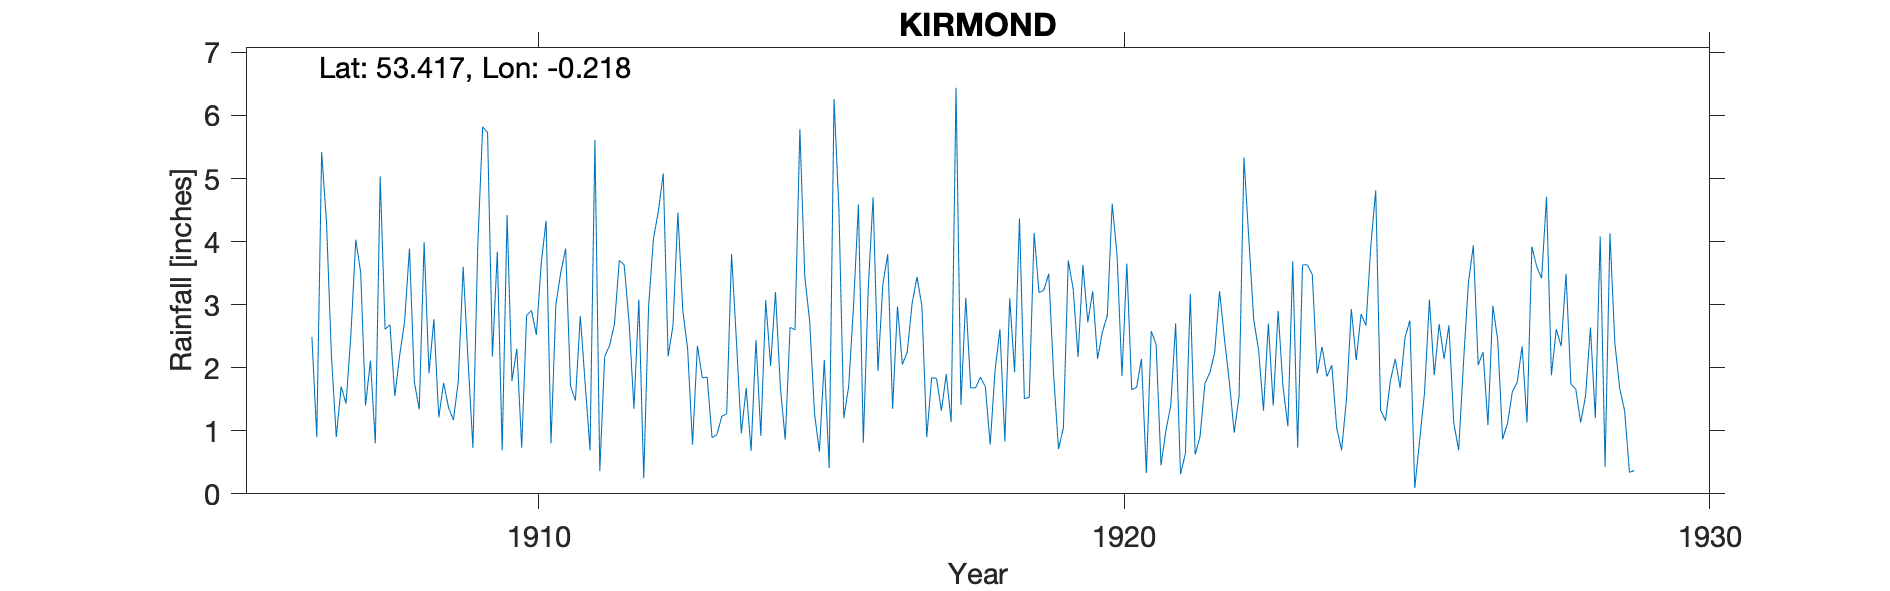

The data file committed next to this chart (first rows):
KIRMOND LE MIRE, , , , , , , , , , , , , , , , , , , , , , , 
Grid ref, TF185926, Long, -0.218, Lat, 53.42, Elevation, 309, ft, , , , , , , , , , , , , , , 
Station no, RR3025, , , , , , , , , , , , , , , , , , , , , , 
, 1906, 1907, 1908, 1909, 1910, 1911, 1912, 1913, 1914, 1915, 1916, 1917, 1918, 1919, 1920, 1921, 1922, 1923, 1924, 1925, 1926, 1927, 1928
January, , 0.90, 1.55, 1.17, 1.79, 1.71, 2.72, 2.30, 1.68, 3.45, 0.81, 2.98, 1.85, 3.19, 2.14, 2.37, 2.24, 1.40, 2.04, 1.79, 2.67, 1.11, 3.49
February, , 1.70, 2.20, 1.78, 2.30, 1.48, 1.35, 0.78, 0.68, 2.74, 3.23, 0.90, 1.70, 3.23, 2.57, 0.45, 3.21, 2.90, 1.05, 2.14, 1.12, 1.62, 1.74
March, , 1.43, 2.73, 3.60, 0.73, 2.82, 3.08, 2.35, 2.44, 1.27, 4.70, 1.84, 0.78, 3.49, 2.83, 1.00, 2.46, 1.70, 0.69, 1.68, 0.69, 1.77, 1.66
April, , 2.53, 3.89, 2.12, 2.83, 1.75, 0.25, 1.84, 0.92, 0.67, 1.95, 1.83, 1.96, 1.88, 4.60, 1.40, 1.78, 1.07, 1.49, 2.48, 2.10, 2.34, 1.13
May, , 4.03, 1.77, 0.73, 2.91, 0.69, 2.97, 1.85, 3.07, 2.12, 3.32, 1.32, 2.61, 0.71, 3.78, 2.70, 0.97, 3.69, 2.93, 2.75, 3.35, 1.13, 1.55
June, , 3.51, 1.34, 3.95, 2.52, 5.61, 4.05, 0.89, 2.03, 0.41, 3.80, 1.90, 0.83, 1.05, 1.87, 0.31, 1.55, 0.73, 2.12, 0.09, 3.94, 3.92, 2.64
July, , 1.40, 3.99, 5.82, 3.66, 0.36, 4.48, 0.94, 3.20, 6.26, 1.35, 1.14, 3.10, 3.70, 3.65, 0.64, 5.33, 3.63, 2.85, 0.85, 2.04, 3.60, 1.20
August, 2.49, 2.11, 1.91, 5.73, 4.33, 2.18, 5.08, 1.23, 1.69, 4.51, 2.97, 6.44, 1.93, 3.25, 1.65, 3.17, 4.04, 3.63, 2.67, 1.60, 2.25, 3.42, 4.08
September, 0.90, 0.80, 2.77, 2.18, 0.80, 2.35, 2.18, 1.27, 0.86, 1.20, 2.05, 1.41, 4.37, 2.17, 1.69, 0.62, 2.76, 3.48, 3.94, 3.08, 1.09, 4.71, 0.43
October, 5.42, 5.03, 1.21, 3.84, 3.00, 2.69, 2.67, 3.80, 2.64, 1.70, 2.25, 3.11, 1.51, 3.63, 2.14, 0.91, 2.28, 1.91, 4.81, 1.88, 2.98, 1.88, 4.13
November, 4.30, 2.61, 1.76, 0.69, 3.51, 3.70, 4.46, 2.42, 2.60, 2.99, 3.02, 1.68, 1.53, 2.72, 0.33, 1.75, 1.32, 2.33, 1.33, 2.69, 2.44, 2.61, 2.39
December, 2.20, 2.68, 1.37, 4.42, 3.89, 3.63, 2.91, 0.96, 5.78, 4.59, 3.44, 1.68, 4.14, 3.21, 2.58, 1.92, 2.70, 1.86, 1.16, 2.14, 0.87, 2.34, 1.67
Total, , 28.73, 26.49, 36.03, 32.27, 28.97, 36.20, 20.63, 27.59, 31.91, 32.89, 26.23, 26.31, 32.23, 29.83, 17.24, 30.64, 28.33, 27.08, 23.17, 25.54, 30.45, 26.11
TYRain_1900-1909_17_pt1/146, , , , , , , , , , , , , , , , , , , , , , , 
TYRain_1910-1919_16_pt1/093, , , , , , , , , , , , , , , , , , , , , , , 
TYRain_1920-1930_17_pt1/081, , , , , , , , , , , , , , , , , , , , , , , 
# The gauge and observer, Mrs C.Fieldsen…, , , , , , , , , , , , , , , , , , , , , , , 
#, , , , , , , , , , , , , , , , , , , , , , , 
# The readings for January-March 1929 ar…, , , , , , , , , , , , , , , , , , , , , , , 
